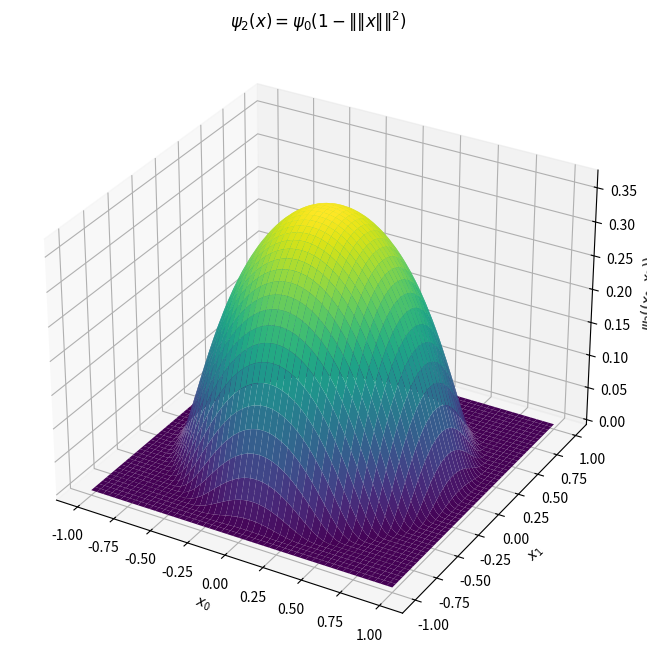

Here is the Python script that generated this plot:
import numpy as np
import matplotlib.pyplot as plt
from mpl_toolkits.mplot3d import Axes3D

def psi_0(x):
    return np.where(x <= 0, 0, np.exp(-1/x))

def psi_2(x, y):
    norm_squared = x**2 + y**2
    return psi_0(1 - norm_squared)

x = np.linspace(-1, 1, 400)
y = np.linspace(-1, 1, 400)
x, y = np.meshgrid(x, y)

z = psi_2(x, y)

fig = plt.figure(figsize=(10, 8))
ax = fig.add_subplot(111, projection='3d')
ax.plot_surface(x, y, z, cmap='viridis')

ax.set_xlabel(r'$x_0$')
ax.set_ylabel(r'$x_1$')
ax.set_zlabel(r'$\psi_2((x_0,x_1))$')
ax.set_title(r'$ \psi_2(x) = \psi_0(1 - \|\|x\|\|^2) $')

plt.show()
